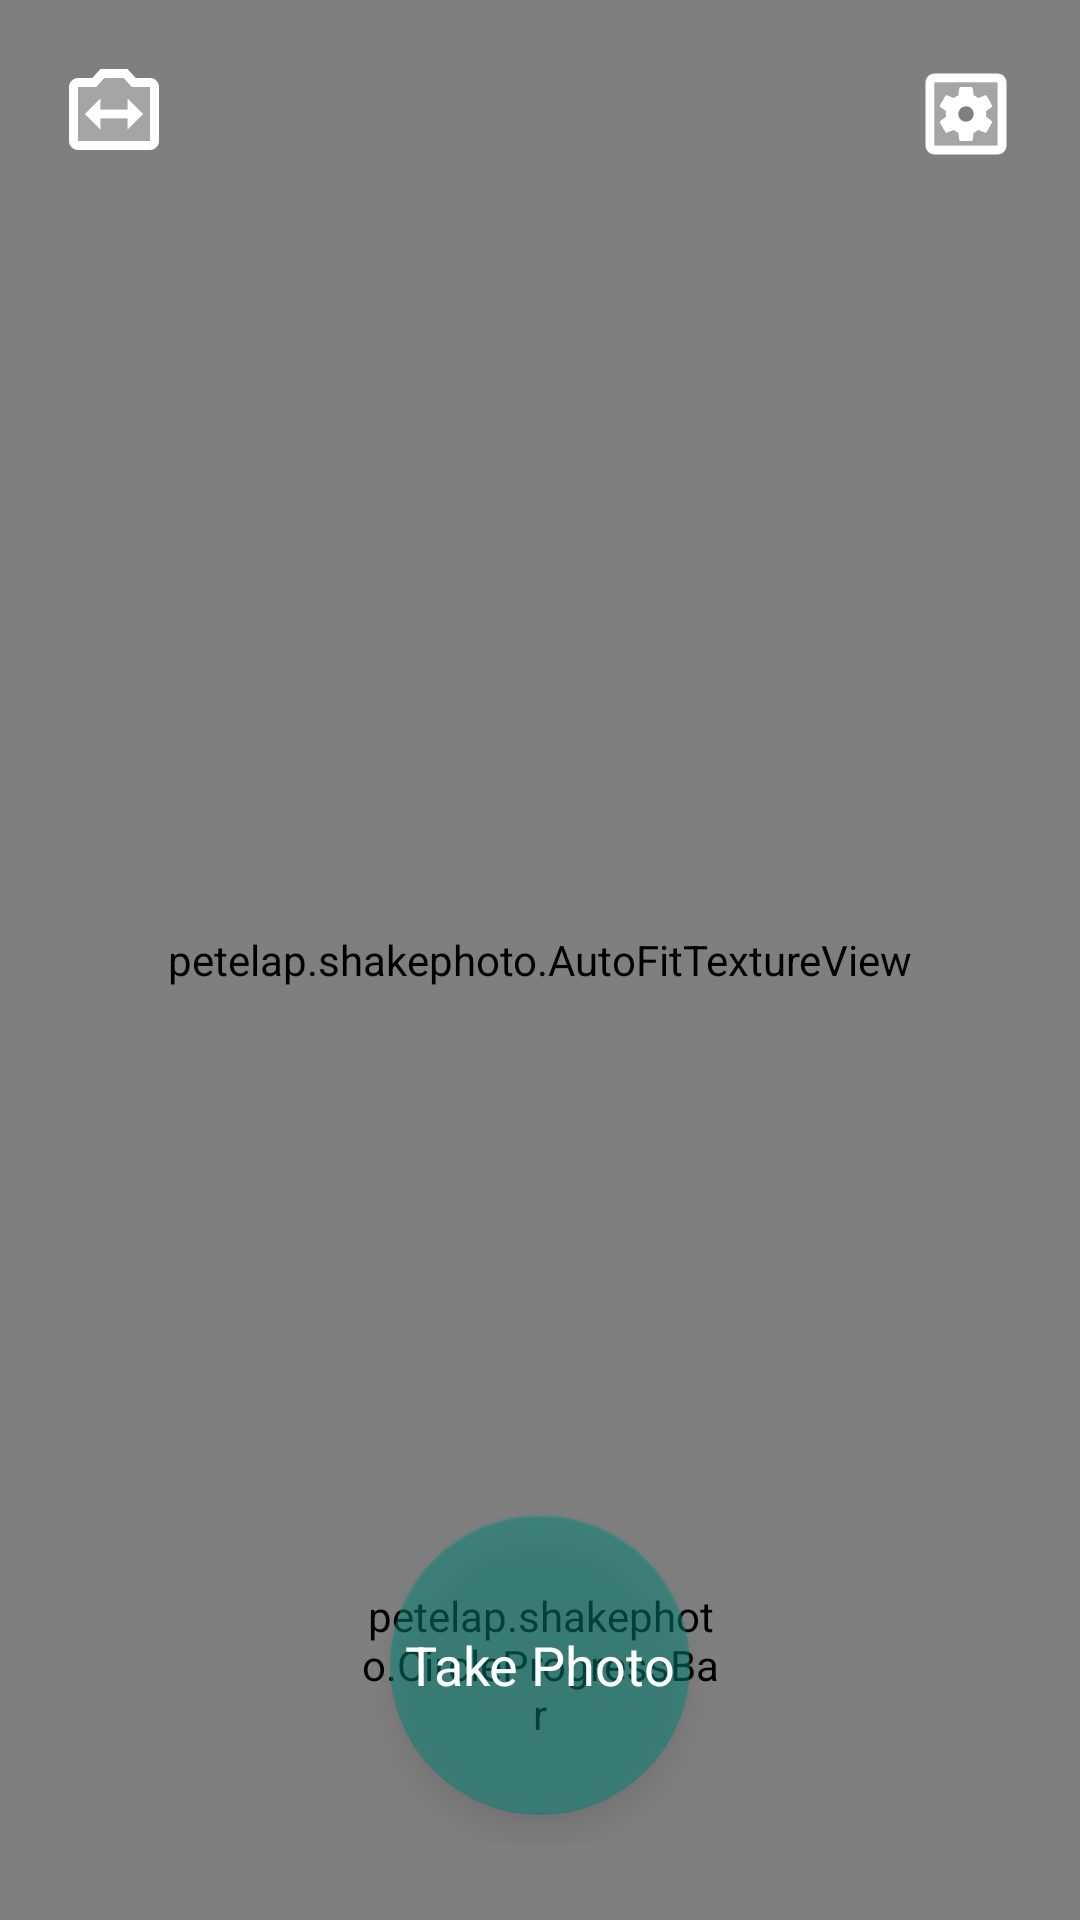

Android layout source for this screen:
<!-- AndroidManifest.xml: application theme AppTheme -->
<!-- res/layout/fragment_camera2.xml -->
<?xml version="1.0" encoding="utf-8"?>
<RelativeLayout
    xmlns:android="http://schemas.android.com/apk/res/android"
    xmlns:app="http://schemas.android.com/apk/res-auto"
    android:layout_width="match_parent"
    android:layout_height="match_parent"
    android:background="@color/black">

    <petelap.shakephoto.AutoFitTextureView
        android:id="@+id/textureView"
        android:layout_width="match_parent"
        android:layout_height="match_parent"
        android:layout_centerHorizontal="true" />

    <FrameLayout
        android:layout_width="match_parent"
        android:layout_height="match_parent">

        <FrameLayout
            android:layout_width="wrap_content"
            android:layout_height="wrap_content"
            android:layout_gravity="center_horizontal|bottom"
            android:layout_marginBottom="25dp">

            <com.google.android.material.floatingactionbutton.FloatingActionButton
                android:id="@+id/button"
                android:layout_width="@dimen/progressFab_dimen"
                android:layout_height="@dimen/progressFab_dimen"
                android:layout_gravity="center"
                android:alpha=".5"
                app:backgroundTint="@color/colorPrimary" />

            <TextView
                android:id="@+id/btnText"
                android:layout_width="wrap_content"
                android:layout_height="wrap_content"
                android:layout_gravity="center"
                android:elevation="14dp"
                android:text="@string/photo_Take"
                android:textAppearance="?android:attr/textAppearanceMedium"
                android:textColor="@android:color/white" />

            <petelap.shakephoto.CircleProgressBar
                android:id="@+id/custom_progressBar"
                android:layout_width="@dimen/progressBar_dimen"
                android:layout_height="@dimen/progressBar_dimen"
                android:layout_gravity="center"
                app:progress="0"
                app:progressBarThickness="10dp" />
        </FrameLayout>

        <ImageButton
            android:id="@+id/btnNavSettings"
            style="@style/Widget.AppCompat.ImageButton"
            android:layout_width="wrap_content"
            android:layout_height="wrap_content"
            android:layout_gravity="top|end"
            android:layout_marginTop="20dp"
            android:layout_marginEnd="20dp"
            android:background="@android:color/transparent"
            android:contentDescription="@string/action_settings"
            app:srcCompat="@drawable/twotone_settings_applications_white_36" />

        
            
            
            
            
            
            
            
            
            

        <ImageButton
            android:id="@+id/btnSwitchCamera"
            style="@style/Widget.AppCompat.ImageButton"
            android:layout_width="wrap_content"
            android:layout_height="wrap_content"
            android:layout_gravity="top|start"
            android:layout_marginStart="20dp"
            android:layout_marginTop="20dp"
            android:background="@android:color/transparent"
            android:contentDescription="@string/switch_camera"
            app:srcCompat="@drawable/twotone_switch_camera_white_36" />

    </FrameLayout>

</RelativeLayout >
<!-- resources referenced by this layout -->
<resources>
  <color name="colorPrimary">#008577</color>
  <dimen name="progressBar_dimen">120dp</dimen>
  <dimen name="progressFab_dimen">100dp</dimen>
  <!-- drawable twotone_photo_size_select_actual_white_36: png bitmap (drawable-hdpi, 366 bytes) -->
  <!-- drawable twotone_settings_applications_white_36: png bitmap (drawable-hdpi, 488 bytes) -->
  <!-- drawable twotone_switch_camera_white_36: png bitmap (drawable-hdpi, 420 bytes) -->
  <string name="action_settings">Settings</string>
  <string name="photo_Take">Take Photo</string>
  <string name="switch_camera">Switch camera</string>
  <style name="AppTheme" parent="Theme.AppCompat.Light.DarkActionBar">
          
          <item name="colorPrimary">@color/colorPrimary</item>
          <item name="colorPrimaryDark">@color/colorPrimaryDark</item>
          <item name="colorAccent">@color/colorAccent</item>
      </style>
  <color name="colorPrimaryDark">#00574B</color>
  <color name="colorAccent">#D81B60</color>
  <!-- not gathered from this repository: default colours our renderer supplied (Android Studio template values) -->
  <color name="black">#FF000000</color>
</resources>
